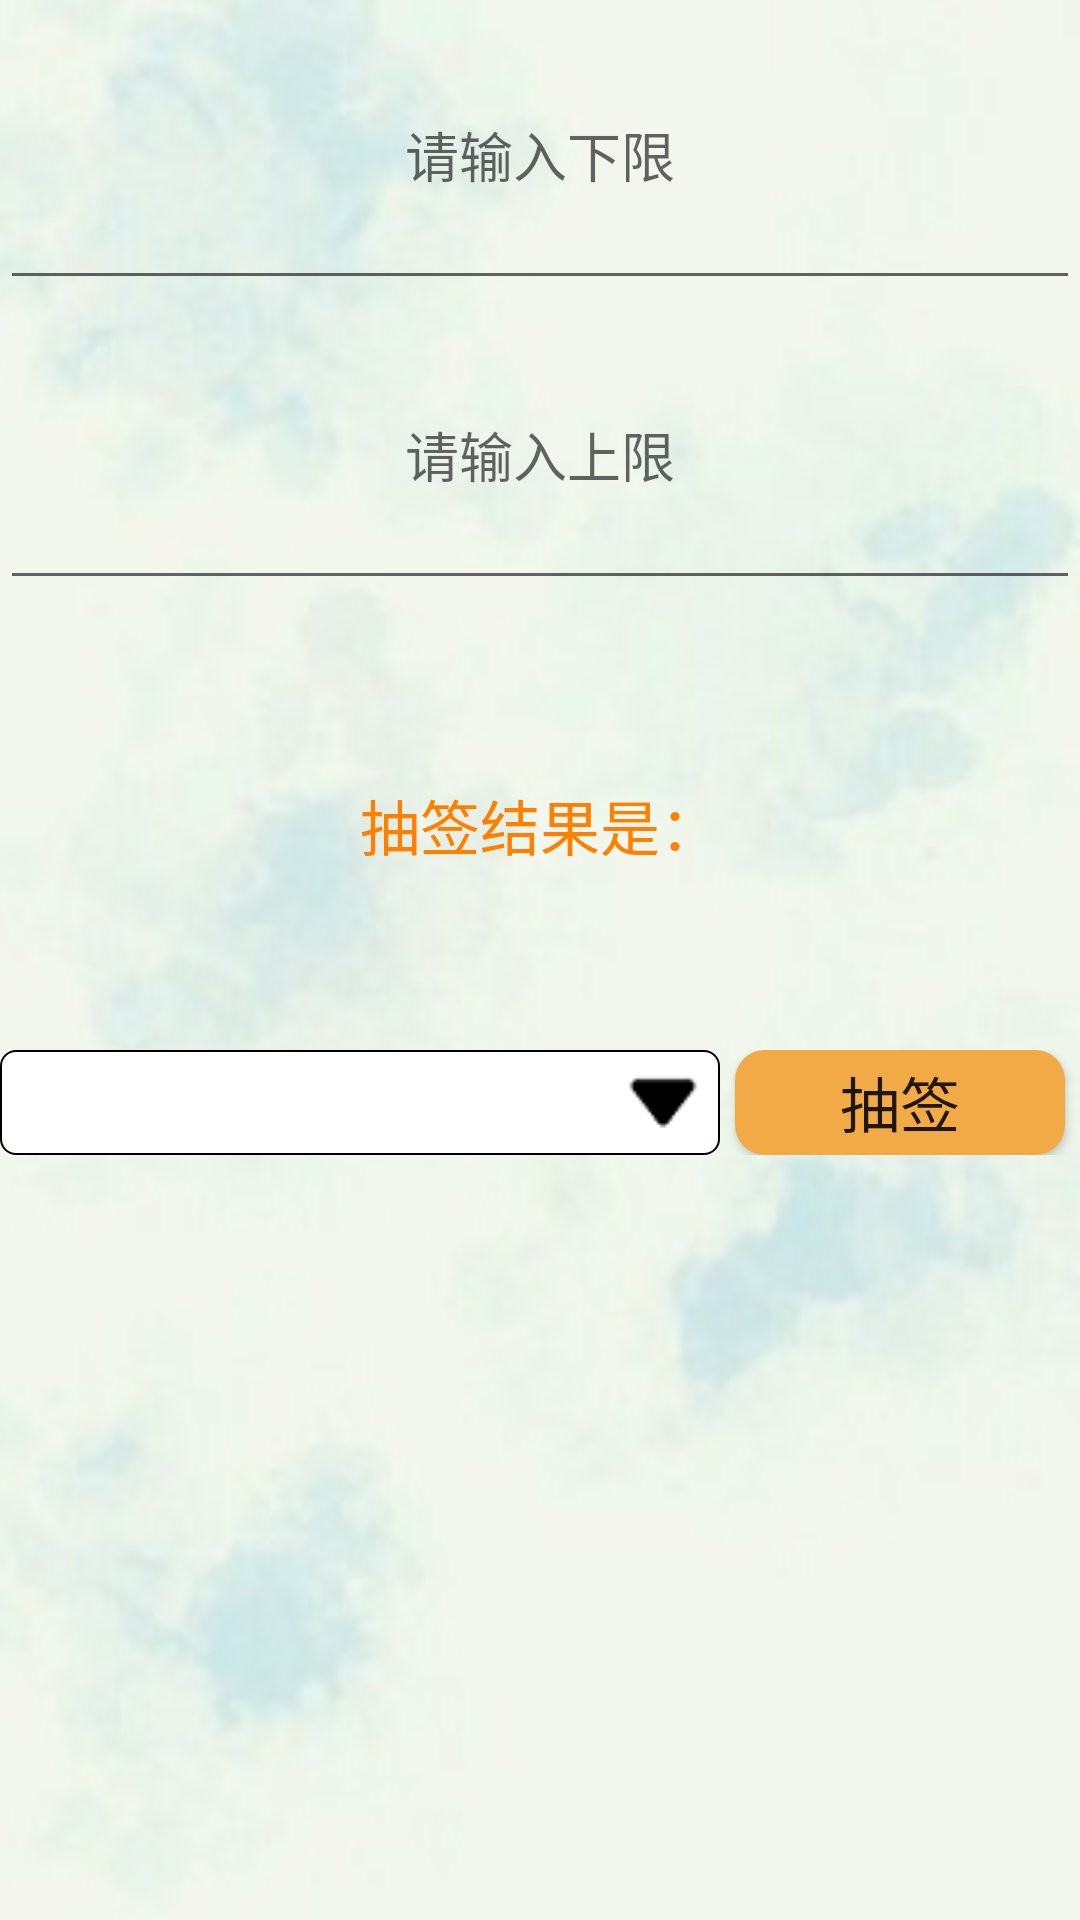

Layout XML and referenced resources for this Android screen:
<!-- AndroidManifest.xml: application theme AppTheme -->
<!-- res/layout/activity_chouqian.xml -->
<?xml version="1.0" encoding="utf-8"?>
<LinearLayout xmlns:android="http://schemas.android.com/apk/res/android"
    android:orientation="vertical" android:layout_width="match_parent"
    android:layout_gravity="center"
    android:background="@drawable/color1"
    android:layout_height="match_parent">


    <EditText
        android:id="@+id/et1"
        android:hint="请输入下限"
        android:gravity="center"
        android:layout_width="match_parent"
        android:layout_height="100dp" />
    <EditText
        android:id="@+id/et2"
        android:hint="请输入上限"
        android:gravity="center"
        android:layout_width="match_parent"
        android:layout_height="100dp" />


    <TextView
        android:textColor="#FF8000"
        android:textSize="20dp"
        android:id="@+id/tv"
        android:text="抽签结果是："
        android:gravity="center"
        android:layout_width="match_parent"
        android:layout_height="150dp"/>

    <LinearLayout
        android:layout_width="match_parent"
        android:layout_height="35dp"
        android:orientation="horizontal">

        <Spinner
            android:background="@drawable/spinner_border"
            android:id="@+id/spinner"
            android:layout_width="240dp"
            android:layout_height="match_parent"
            android:textSize="15dp"
            android:textAlignment="center"/>

        <Button
            android:text="抽签"
            android:id="@+id/bt1"
            android:background="@drawable/btn_1"
            android:backgroundTint="#F1AA45"
            android:textSize="20dp"
            android:layout_gravity="center"
            android:layout_marginLeft="5dp"
            android:layout_width="110dp"
            android:layout_height="35dp" />

    </LinearLayout>




</LinearLayout>
<!-- resources referenced by this layout -->
<resources>
  <!-- drawable btn_1 (drawable) -->
  <?xml version="1.0" encoding="utf-8"?>
  <selector xmlns:android="http://schemas.android.com/apk/res/android">
      <item android:state_pressed="true">
          <shape>
              <solid android:color="#CC7A00"/>
              <corners android:radius="10dp"/>
          </shape>
      </item>
      <item android:state_pressed="false">
          <shape>
              <solid android:color="#F16194"/>
              <corners android:radius="10dp"/>
          </shape>
      </item>
  </selector>
  <!-- drawable color1: png bitmap (drawable, 6264 bytes) -->
  <!-- drawable spinner_border (drawable) -->
  <?xml version="1.0" encoding="utf-8"?>
  <layer-list xmlns:android="http://schemas.android.com/apk/res/android" >
      
      <item>
          <shape>
              
              <stroke
                  android:width="0.5dp"
                  android:color="#000000" >
              </stroke>
              
              <corners android:radius="5dp" />
              
              <solid android:color="#ffffff" />
              
              <padding
                  android:bottom="5dp"
                  android:left="5dp"
                  android:right="5dp"
                  android:top="5dp" >
              </padding>
          </shape>
      </item>
  
      
      <item>
          
          
          <bitmap
              android:gravity="end"
              android:src="@drawable/row">
          </bitmap>
      </item>
  </layer-list>
  <style name="AppTheme" parent="Theme.AppCompat.Light.DarkActionBar">
          
          <item name="colorPrimary">@color/colorPrimary</item>
          <item name="colorPrimaryDark">@color/colorPrimaryDark</item>
          <item name="colorAccent">@color/colorAccent</item>
      </style>
  <!-- drawable row: png bitmap (drawable, 438 bytes) -->
  <!-- not gathered from this repository: default colours our renderer supplied (Android Studio template values) -->
  <color name="colorPrimary">#FF6200EE</color>
  <color name="colorPrimaryDark">#FF3700B3</color>
  <color name="colorAccent">#FF03DAC5</color>
</resources>
